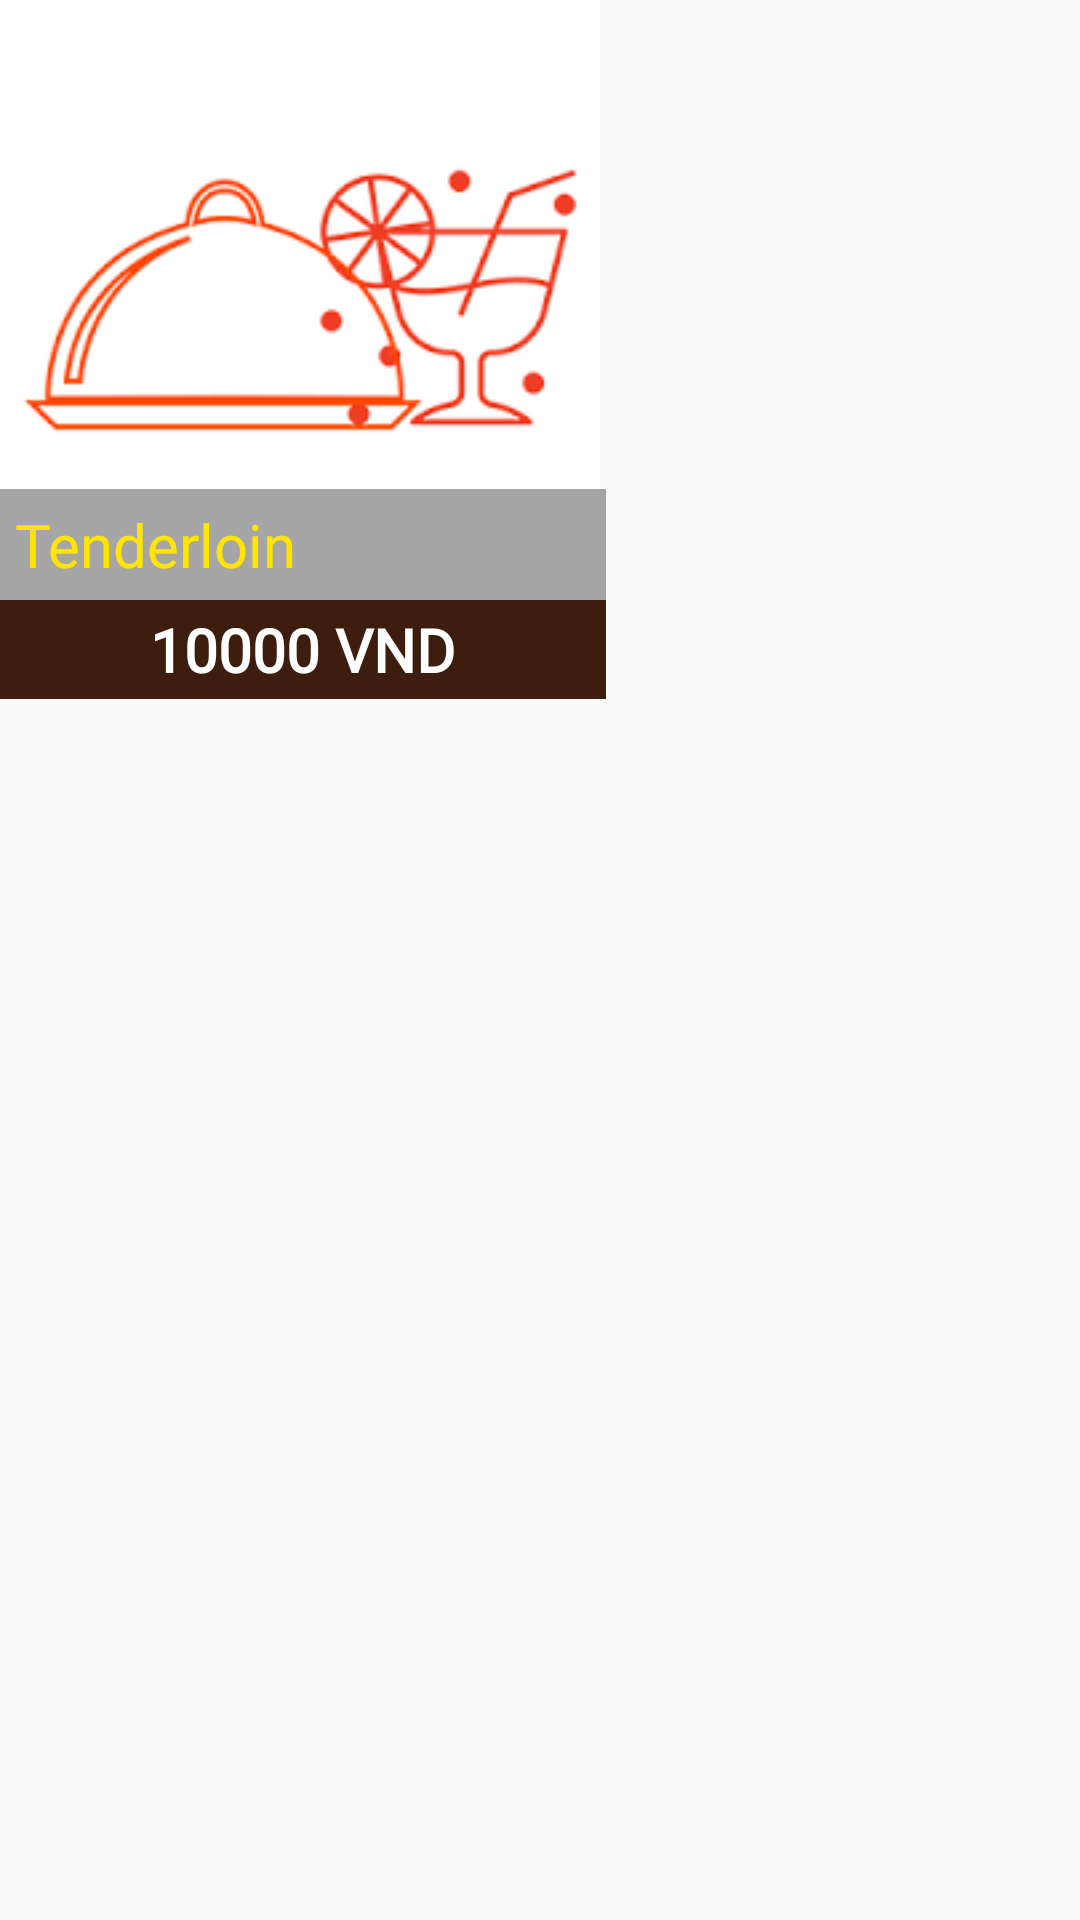

Reconstruct the res/layout file that produces this screen, plus the resources it refers to.
<!-- AndroidManifest.xml: application theme Theme.QuanLyOrder -->
<!-- res/layout/custom_layout_displayfood.xml -->
<?xml version="1.0" encoding="utf-8"?>
<TableLayout xmlns:android="http://schemas.android.com/apk/res/android"
    xmlns:app="http://schemas.android.com/apk/res-auto"
    xmlns:tools="http://schemas.android.com/tools"
    android:layout_width="wrap_content"
    android:layout_height="wrap_content"
    android:orientation="vertical">

    <TableRow
        android:layout_width="match_parent"
        android:layout_height="match_parent" >

        <FrameLayout
            android:layout_width="202dp"
            android:layout_height="match_parent">

            <ImageView
                android:id="@+id/img_customfood_ImgFood"
                android:layout_width="200dp"
                android:layout_height="200dp"
                android:scaleType="fitXY"
                android:src="@drawable/food1" />

            <TextView
                android:id="@+id/txt_customfood_NameFood"
                android:layout_width="match_parent"
                android:layout_height="wrap_content"
                android:layout_gravity="bottom"
                android:background="@color/black50"
                android:fontFamily="@font/muli_black"
                android:padding="5dp"
                android:text="Tenderloin"
                android:textColor="#FFE500"
                android:textSize="20sp" />

            <TextView
                android:id="@+id/txt_customfood_count"
                android:layout_width="40sp"
                android:layout_height="40sp"
                android:layout_margin="5dp"
                android:background="@drawable/round_corner_countfood"
                android:text="5"
                android:textAlignment="center"
                android:textColor="@color/colorPrimaryDark"
                android:textSize="24sp"
                android:textStyle="bold"
                android:translationX="60dp"
                android:visibility="gone" />

            <TextView
                android:id="@+id/txt_customfood_Status"
                android:layout_width="wrap_content"
                android:layout_height="wrap_content"
                android:layout_gravity="top|right"
                android:layout_marginTop="5dp"
                android:layout_marginRight="5dp"
                android:background="@drawable/round_corner_textview"
                android:paddingLeft="5dp"
                android:paddingRight="10dp"
                android:text="@string/food_exist"
                android:textColor="@color/white"
                android:textSize="12dp" />

            <TextView
                android:id="@+id/txt_customfood_Sale"
                android:layout_width="wrap_content"
                android:layout_height="wrap_content"
                android:layout_gravity="top|left"
                android:layout_margin="5dp"
                android:background="@drawable/round_corner_textview"
                android:paddingLeft="5dp"
                android:paddingRight="5dp"
                android:text=""
                android:textColor="@color/white"
                android:textSize="12dp"
                android:visibility="gone" />

        </FrameLayout>

    </TableRow>

    <TableRow
        android:layout_width="match_parent"
        android:layout_height="match_parent" >

        <RelativeLayout
            android:layout_width="200dp"
            android:layout_height="wrap_content"
            android:background="#3d1d0d"
            android:paddingLeft="10dp"
            android:paddingRight="10dp">

            <TextView
                android:id="@+id/txt_customfood_Price"
                android:layout_width="wrap_content"
                android:layout_height="wrap_content"
                android:layout_centerInParent="true"
                android:fontFamily="@font/muli"
                android:padding="3dp"
                android:text="10000 VND"
                android:textColor="@color/white"
                android:textSize="20sp"
                android:textStyle="bold" />

        </RelativeLayout>
    </TableRow>

</TableLayout>
<!-- resources referenced by this layout -->
<resources>
  <color name="black50">#59000000</color>
  <color name="colorPrimaryDark">#ffa600</color>
  <color name="white">#FFFFFFFF</color>
  <!-- drawable food1: png bitmap (drawable, 4551 bytes) -->
  <!-- drawable round_corner_countfood (drawable-v24) -->
  <?xml version="1.0" encoding="utf-8"?>
  <shape
      xmlns:android="http://schemas.android.com/apk/res/android"
      android:shape="rectangle">
  
      <corners android:radius="20dp" />
  
  
  
      
      <solid android:color="@color/purple_700" />
  
  </shape>
  <string name="food_exist">Còn món</string>
  <style name="Theme.QuanLyOrder" parent="Theme.MaterialComponents.Light.NoActionBar.Bridge">
          
          <item name="colorPrimary">@color/purple_500</item>
          <item name="colorPrimaryVariant">@color/purple_700</item>
          <item name="colorOnPrimary">@color/white</item>
          
          <item name="colorSecondary">@color/teal_200</item>
          <item name="colorSecondaryVariant">@color/teal_700</item>
          <item name="colorOnSecondary">@color/black</item>
          
          <item name="android:statusBarColor" tools:targetApi="l">?attr/colorPrimaryVariant</item>
          
      </style>
  <color name="purple_700">#FF3700B3</color>
  <color name="purple_500">#FF6200EE</color>
  <color name="teal_200">#FF03DAC5</color>
  <color name="teal_700">#FF018786</color>
  <color name="black">#FF000000</color>
</resources>
